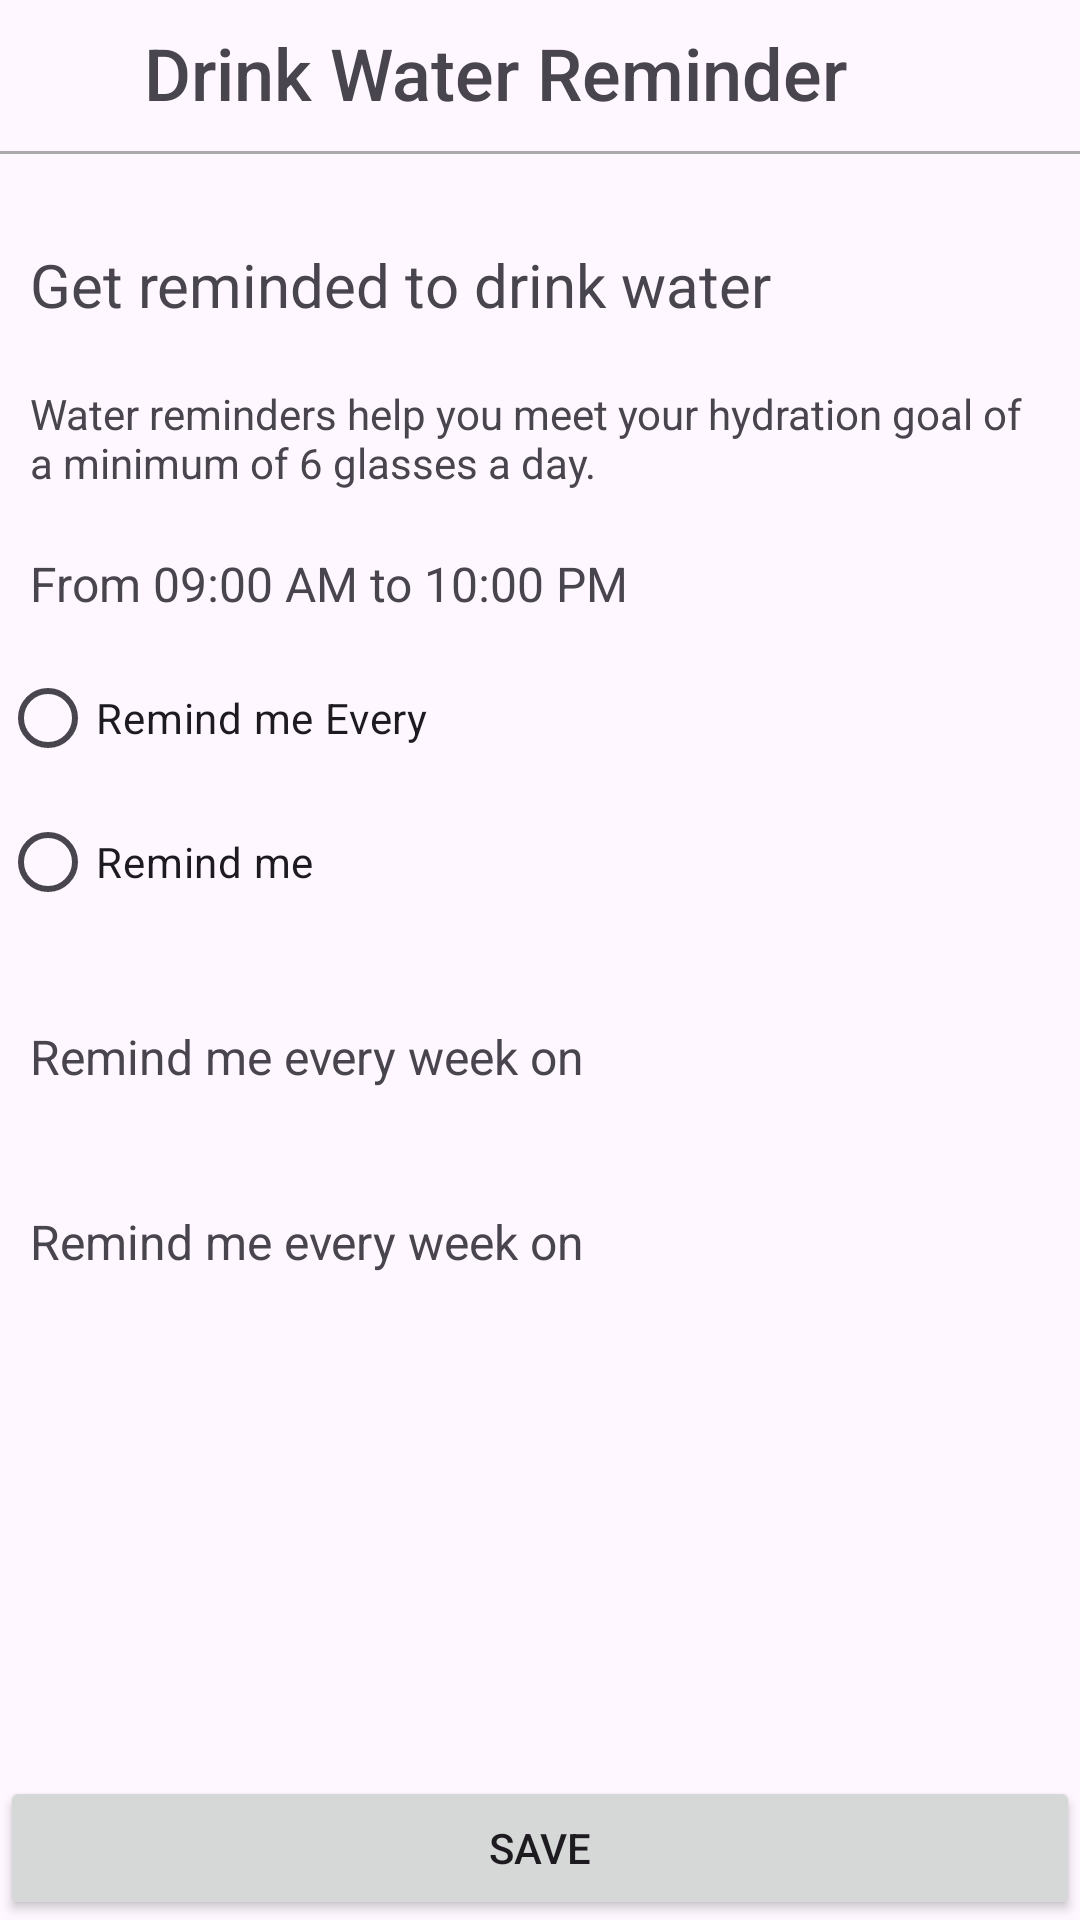

Layout XML and referenced resources for this Android screen:
<!-- AndroidManifest.xml: application theme Theme.DisCure -->
<!-- res/layout/water_rem_fragment.xml -->
<?xml version="1.0" encoding="utf-8"?>
<androidx.constraintlayout.widget.ConstraintLayout xmlns:android="http://schemas.android.com/apk/res/android"
    xmlns:tools="http://schemas.android.com/tools"
    android:layout_width="match_parent"
    android:layout_height="match_parent"
    xmlns:app="http://schemas.android.com/apk/res-auto"
    android:orientation="vertical">

    <ImageButton
        android:id="@+id/back_button"
        android:layout_width="48dp"
        android:layout_height="48dp"
        app:layout_constraintTop_toTopOf="parent"
        app:layout_constraintStart_toStartOf="parent"
        android:background="@null"
        android:src="@drawable/ic_baseline_arrow_back_24"/>

    <TextView
        android:id="@+id/tv_drink_water_reminder"
        android:layout_width="wrap_content"
        android:layout_height="wrap_content"
        android:fontFamily="sans-serif-medium"
        android:text="Drink Water Reminder"
        android:textSize="24sp"
        app:layout_constraintBottom_toBottomOf="@+id/back_button"
        app:layout_constraintStart_toEndOf="@+id/back_button"
        app:layout_constraintTop_toTopOf="@+id/back_button" />

    <View
        android:id="@+id/view_line1"
        android:layout_width="match_parent"
        android:layout_height="1dp"
        android:layout_marginTop="10dp"
        android:background="#AAAAAA"
        app:layout_constraintEnd_toEndOf="parent"
        app:layout_constraintStart_toStartOf="parent"
        app:layout_constraintTop_toBottomOf="@+id/tv_drink_water_reminder" />

    <TextView
        android:id="@+id/description"
        android:layout_width="wrap_content"
        android:layout_height="wrap_content"
        android:text="Get reminded to drink water"
        android:textSize="20sp"
        android:layout_marginTop="20dp"
        android:padding="10dp"
        app:layout_constraintStart_toStartOf="parent"
        app:layout_constraintTop_toBottomOf="@+id/view_line1" />

    <TextView
        android:id="@+id/info"
        android:layout_width="wrap_content"
        android:layout_height="wrap_content"
        android:padding="10dp"
        android:text="Water reminders help you meet your hydration goal of a minimum of 6 glasses a day."
        app:layout_constraintTop_toBottomOf="@+id/description"
        app:layout_constraintStart_toStartOf="parent"
        android:textSize="14sp" />

    <RadioGroup
        android:id="@+id/radio_group_frequency"
        android:layout_width="wrap_content"
        android:layout_height="wrap_content"
        app:layout_constraintTop_toBottomOf="@+id/time_range"
        app:layout_constraintStart_toStartOf="parent">

        <RadioButton
            android:id="@+id/radio_every_hour"
            android:layout_width="wrap_content"
            android:layout_height="wrap_content"
            android:text="Remind me Every"
            app:layout_constraintStart_toStartOf="parent"
            tools:layout_editor_absoluteY="180dp" />

        <RadioButton
            android:id="@+id/radio_times_a_day"
            android:layout_width="wrap_content"
            android:layout_height="wrap_content"
            android:text="Remind me"
            app:layout_constraintStart_toStartOf="parent"
            tools:layout_editor_absoluteY="180dp" />

    </RadioGroup>

    <TextView
        android:id="@+id/time_range"
        android:layout_width="wrap_content"
        android:layout_height="wrap_content"
        android:text="From 09:00 AM to 10:00 PM"
        android:textSize="16sp"
        android:padding="10dp"
        app:layout_constraintStart_toStartOf="parent"
        app:layout_constraintTop_toBottomOf="@+id/info" />

    <TextView
        android:id="@+id/weekly_reminder_title1"
        android:layout_width="wrap_content"
        android:layout_height="wrap_content"
        android:text="Remind me every week on"
        android:textSize="16sp"
        android:padding="10dp"
        android:layout_marginTop="20dp"
        app:layout_constraintStart_toStartOf="parent"
        app:layout_constraintTop_toBottomOf="@+id/radio_group_frequency" />

    <TextView
        android:id="@+id/weekly_reminder_title2"
        android:layout_width="wrap_content"
        android:layout_height="wrap_content"
        android:text="Remind me every week on"
        android:textSize="16sp"
        android:padding="10dp"
        android:layout_marginTop="20dp"
        app:layout_constraintStart_toStartOf="parent"
        app:layout_constraintTop_toBottomOf="@+id/weekly_reminder_title1" />

    <Button
        android:id="@+id/save_button"
        android:layout_width="match_parent"
        android:layout_height="wrap_content"
        app:layout_constraintBottom_toBottomOf="parent"
        app:layout_constraintStart_toStartOf="parent"
        android:text="SAVE" />



</androidx.constraintlayout.widget.ConstraintLayout>
<!-- resources referenced by this layout -->
<resources>
  <style name="Theme.DisCure" parent="Base.Theme.DisCure" />
  <style name="Base.Theme.DisCure" parent="Theme.Material3.Light.NoActionBar">
          
          
      </style>
</resources>
